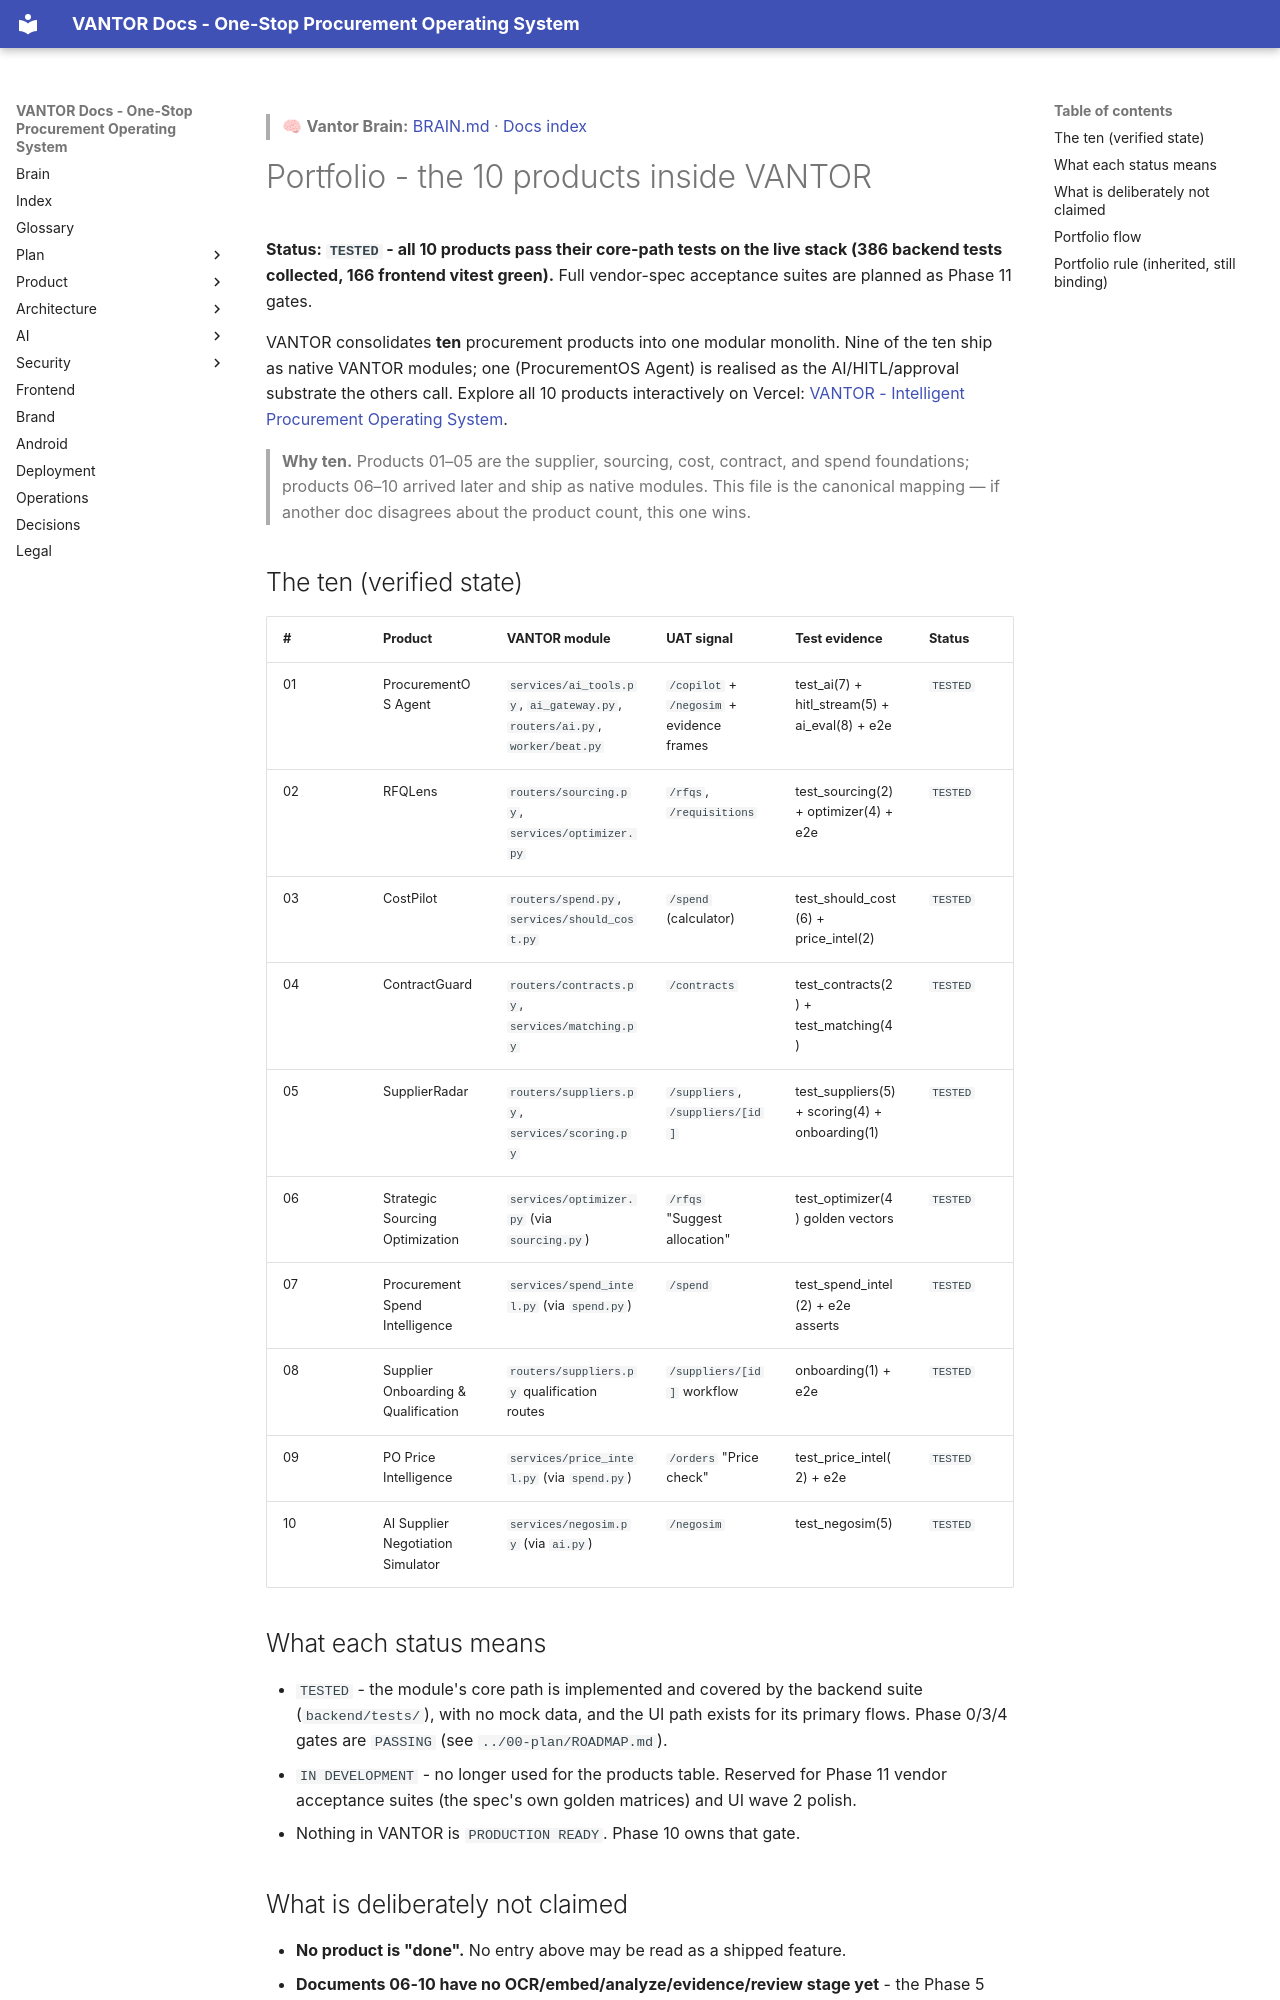

repository: chandrahotha/Vantor · page: 01-product/portfolio/index.html · generator: mkdocs

<!-- vantor-brain-link -->
> 🧠 **Vantor Brain:** [BRAIN.md](../BRAIN.md) · [Docs index](../README.md)

# Portfolio - the 10 products inside VANTOR

**Status: `TESTED` - all 10 products pass their core-path tests on the live stack
(386 backend tests collected, 166 frontend vitest green).** Full vendor-spec
acceptance suites are planned as Phase 11 gates.

VANTOR consolidates **ten** procurement products into one modular monolith.
Nine of the ten ship as native VANTOR modules; one (ProcurementOS Agent) is
realised as the AI/HITL/approval substrate the others call. Explore all 10 products interactively on Vercel: [VANTOR - Intelligent Procurement Operating System](https://vantor-os.vercel.app/).

> **Why ten.** Products 01–05 are the supplier, sourcing, cost, contract, and
> spend foundations; products 06–10 arrived later and ship as native modules.
> This file is the canonical mapping — if another doc disagrees about the
> product count, this one wins.

## The ten (verified state)

| # | Product | VANTOR module | UAT signal | Test evidence | Status |
|---|---|---|---|---|---|
| 01 | ProcurementOS Agent | `services/ai_tools.py`, `ai_gateway.py`, `routers/ai.py`, `worker/beat.py` | `/copilot` + `/negosim` + evidence frames | test_ai(7) + hitl_stream(5) + ai_eval(8) + e2e | `TESTED` |
| 02 | RFQLens | `routers/sourcing.py`, `services/optimizer.py` | `/rfqs`, `/requisitions` | test_sourcing(2) + optimizer(4) + e2e | `TESTED` |
| 03 | CostPilot | `routers/spend.py`, `services/should_cost.py` | `/spend` (calculator) | test_should_cost(6) + price_intel(2) | `TESTED` |
| 04 | ContractGuard | `routers/contracts.py`, `services/matching.py` | `/contracts` | test_contracts(2) + test_matching(4) | `TESTED` |
| 05 | SupplierRadar | `routers/suppliers.py`, `services/scoring.py` | `/suppliers`, `/suppliers/[id]` | test_suppliers(5) + scoring(4) + onboarding(1) | `TESTED` |
| 06 | Strategic Sourcing Optimization | `services/optimizer.py` (via `sourcing.py`) | `/rfqs` "Suggest allocation" | test_optimizer(4) golden vectors | `TESTED` |
| 07 | Procurement Spend Intelligence | `services/spend_intel.py` (via `spend.py`) | `/spend` | test_spend_intel(2) + e2e asserts | `TESTED` |
| 08 | Supplier Onboarding & Qualification | `routers/suppliers.py` qualification routes | `/suppliers/[id]` workflow | onboarding(1) + e2e | `TESTED` |
| 09 | PO Price Intelligence | `services/price_intel.py` (via `spend.py`) | `/orders` "Price check" | test_price_intel(2) + e2e | `TESTED` |
| 10 | AI Supplier Negotiation Simulator | `services/negosim.py` (via `ai.py`) | `/negosim` | test_negosim(5) | `TESTED` |

## What each status means

- `TESTED` - the module's core path is implemented and covered by the backend suite
  (`backend/tests/`), with no mock data, and the UI path exists for its primary flows.
  Phase 0/3/4 gates are `PASSING` (see `../00-plan/ROADMAP.md`).
- `IN DEVELOPMENT` - no longer used for the products table. Reserved for Phase 11
  vendor acceptance suites (the spec's own golden matrices) and UI wave 2 polish.
- Nothing in VANTOR is `PRODUCTION READY`. Phase 10 owns that gate.
